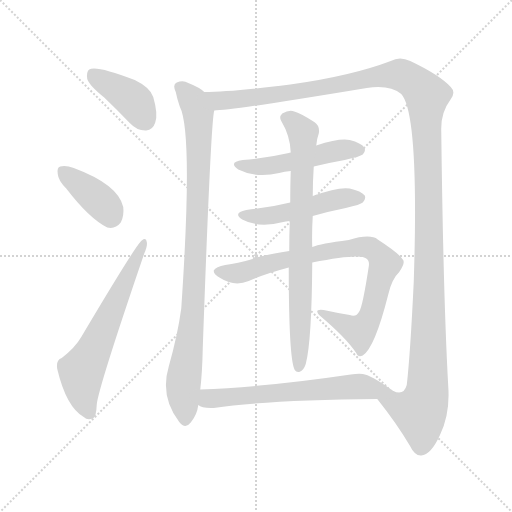
t = 0.00 s
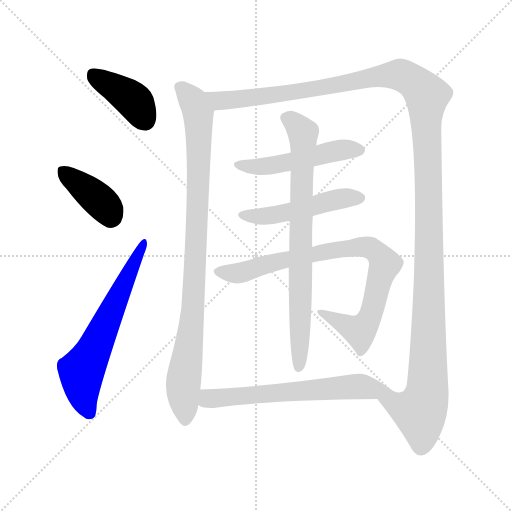
t = 1.77 s
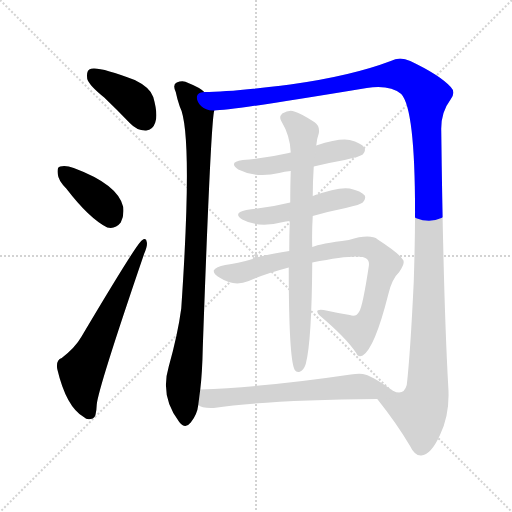
t = 3.54 s
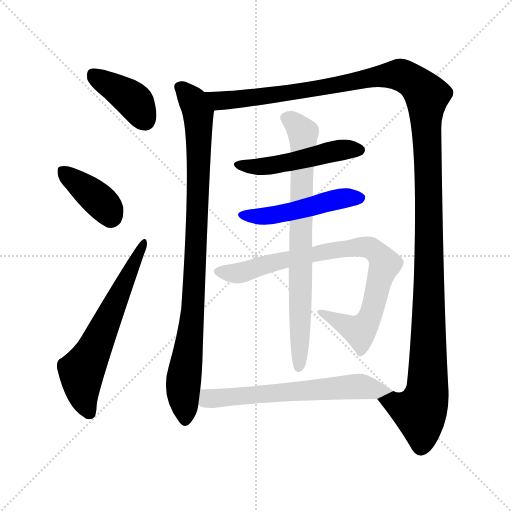
t = 5.31 s
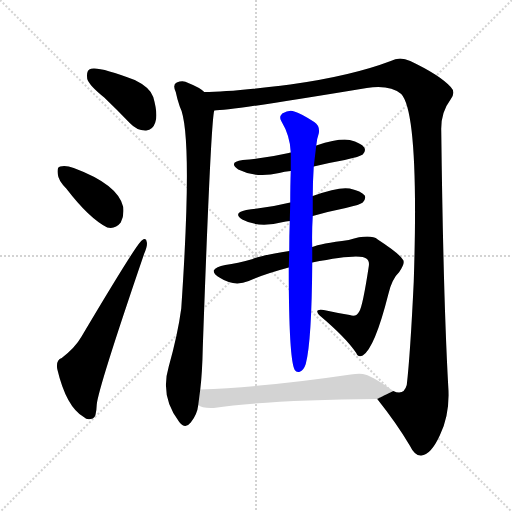
t = 7.08 s
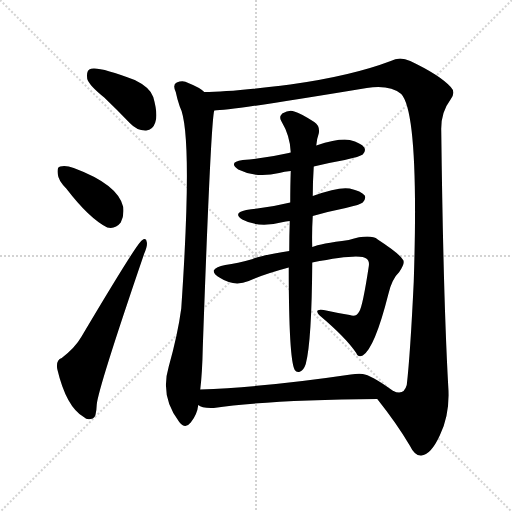
t = 8.85 s

The animated SVG that drew these frames (rendered in a browser with its animation timeline set to each time). Animation: 10 CSS @keyframes rules; one cycle of 8.85 s.

<svg version="1.1" viewBox="0 0 1024 1024" xmlns="http://www.w3.org/2000/svg">
  <g stroke="lightgray" stroke-dasharray="1,1" stroke-width="1" transform="scale(4, 4)">
    <line x1="0" y1="0" x2="256" y2="256"></line>
    <line x1="256" y1="0" x2="0" y2="256"></line>
    <line x1="128" y1="0" x2="128" y2="256"></line>
    <line x1="0" y1="128" x2="256" y2="128"></line>
  </g>
<g transform="scale(1, -1) translate(0, -900)">
   <style type="text/css">
    @keyframes keyframes0 {
      from {
       stroke: blue;
       stroke-dashoffset: 401;
       stroke-width: 128;
       }
       57% {
       animation-timing-function: step-end;
       stroke: blue;
       stroke-dashoffset: 0;
       stroke-width: 128;
       }
       to {
       stroke: black;
       stroke-width: 1024;
       }
       }
       #make-me-a-hanzi-animation-0 {
         animation: keyframes0 0.576335s both;
         animation-delay: 0.000000s;
         animation-timing-function: linear;
       }
    @keyframes keyframes1 {
      from {
       stroke: blue;
       stroke-dashoffset: 387;
       stroke-width: 128;
       }
       56% {
       animation-timing-function: step-end;
       stroke: blue;
       stroke-dashoffset: 0;
       stroke-width: 128;
       }
       to {
       stroke: black;
       stroke-width: 1024;
       }
       }
       #make-me-a-hanzi-animation-1 {
         animation: keyframes1 0.564941s both;
         animation-delay: 0.576335s;
         animation-timing-function: linear;
       }
    @keyframes keyframes2 {
      from {
       stroke: blue;
       stroke-dashoffset: 628;
       stroke-width: 128;
       }
       67% {
       animation-timing-function: step-end;
       stroke: blue;
       stroke-dashoffset: 0;
       stroke-width: 128;
       }
       to {
       stroke: black;
       stroke-width: 1024;
       }
       }
       #make-me-a-hanzi-animation-2 {
         animation: keyframes2 0.761068s both;
         animation-delay: 1.141276s;
         animation-timing-function: linear;
       }
    @keyframes keyframes3 {
      from {
       stroke: blue;
       stroke-dashoffset: 933;
       stroke-width: 128;
       }
       75% {
       animation-timing-function: step-end;
       stroke: blue;
       stroke-dashoffset: 0;
       stroke-width: 128;
       }
       to {
       stroke: black;
       stroke-width: 1024;
       }
       }
       #make-me-a-hanzi-animation-3 {
         animation: keyframes3 1.009277s both;
         animation-delay: 1.902344s;
         animation-timing-function: linear;
       }
    @keyframes keyframes4 {
      from {
       stroke: blue;
       stroke-dashoffset: 1434;
       stroke-width: 128;
       }
       82% {
       animation-timing-function: step-end;
       stroke: blue;
       stroke-dashoffset: 0;
       stroke-width: 128;
       }
       to {
       stroke: black;
       stroke-width: 1024;
       }
       }
       #make-me-a-hanzi-animation-4 {
         animation: keyframes4 1.416992s both;
         animation-delay: 2.911621s;
         animation-timing-function: linear;
       }
    @keyframes keyframes5 {
      from {
       stroke: blue;
       stroke-dashoffset: 499;
       stroke-width: 128;
       }
       62% {
       animation-timing-function: step-end;
       stroke: blue;
       stroke-dashoffset: 0;
       stroke-width: 128;
       }
       to {
       stroke: black;
       stroke-width: 1024;
       }
       }
       #make-me-a-hanzi-animation-5 {
         animation: keyframes5 0.656087s both;
         animation-delay: 4.328613s;
         animation-timing-function: linear;
       }
    @keyframes keyframes6 {
      from {
       stroke: blue;
       stroke-dashoffset: 493;
       stroke-width: 128;
       }
       62% {
       animation-timing-function: step-end;
       stroke: blue;
       stroke-dashoffset: 0;
       stroke-width: 128;
       }
       to {
       stroke: black;
       stroke-width: 1024;
       }
       }
       #make-me-a-hanzi-animation-6 {
         animation: keyframes6 0.651204s both;
         animation-delay: 4.984701s;
         animation-timing-function: linear;
       }
    @keyframes keyframes7 {
      from {
       stroke: blue;
       stroke-dashoffset: 829;
       stroke-width: 128;
       }
       73% {
       animation-timing-function: step-end;
       stroke: blue;
       stroke-dashoffset: 0;
       stroke-width: 128;
       }
       to {
       stroke: black;
       stroke-width: 1024;
       }
       }
       #make-me-a-hanzi-animation-7 {
         animation: keyframes7 0.924642s both;
         animation-delay: 5.635905s;
         animation-timing-function: linear;
       }
    @keyframes keyframes8 {
      from {
       stroke: blue;
       stroke-dashoffset: 767;
       stroke-width: 128;
       }
       71% {
       animation-timing-function: step-end;
       stroke: blue;
       stroke-dashoffset: 0;
       stroke-width: 128;
       }
       to {
       stroke: black;
       stroke-width: 1024;
       }
       }
       #make-me-a-hanzi-animation-8 {
         animation: keyframes8 0.874186s both;
         animation-delay: 6.560547s;
         animation-timing-function: linear;
       }
    @keyframes keyframes9 {
      from {
       stroke: blue;
       stroke-dashoffset: 632;
       stroke-width: 128;
       }
       67% {
       animation-timing-function: step-end;
       stroke: blue;
       stroke-dashoffset: 0;
       stroke-width: 128;
       }
       to {
       stroke: black;
       stroke-width: 1024;
       }
       }
       #make-me-a-hanzi-animation-9 {
         animation: keyframes9 0.764323s both;
         animation-delay: 7.434733s;
         animation-timing-function: linear;
       }
</style>
<path d="M 208.5 705.0 Q 233.5 681.0 259.5 654.0 Q 274.5 638.0 292.5 639.0 Q 305.5 640.0 310.5 655.0 Q 316.5 671.0 306.5 706.0 Q 300.5 725.0 269.5 740.0 Q 191.5 770.0 178.5 761.0 Q 172.5 757.0 174.5 742.0 Q 178.5 729.0 208.5 705.0 Z" fill="lightgray"></path> 
<path d="M 132.5 523.0 Q 178.5 463.0 214.5 445.0 Q 230.5 441.0 241.5 455.0 Q 248.5 468.0 246.5 486.0 Q 236.5 531.0 147.5 564.0 Q 131.5 570.0 120.5 567.0 Q 113.5 566.0 115.5 552.0 Q 116.5 539.0 132.5 523.0 Z" fill="lightgray"></path> 
<path d="M 123.5 184.0 Q 111.5 180.0 114.5 162.0 Q 132.5 86.0 167.5 66.0 Q 174.5 59.0 185.5 63.0 Q 192.5 64.0 193.5 91.0 Q 196.5 124.0 288.5 393.0 Q 295.5 409.0 293.5 416.0 Q 292.5 426.0 283.5 419.0 Q 273.5 413.0 162.5 226.0 Q 150.5 205.0 123.5 184.0 Z" fill="lightgray"></path> 
<path d="M 408.5 716.0 Q 399.5 725.0 376.5 734.0 Q 366.5 740.0 353.5 735.0 Q 344.5 731.0 351.5 716.0 Q 354.5 701.0 359.5 687.0 Q 386.5 635.0 362.5 283.0 Q 355.5 231.0 337.5 167.0 Q 319.5 107.0 358.5 56.0 Q 370.5 41.0 381.5 55.0 Q 394.5 71.0 396.5 90.0 L 400.5 121.0 Q 404.5 154.0 405.5 203.0 Q 421.5 656.0 428.5 679.0 C 431.5 701.0 431.5 701.0 408.5 716.0 Z" fill="lightgray"></path> 
<path d="M 754.5 102.0 Q 793.5 53.0 819.5 9.0 Q 829.5 -12.0 842.5 -11.0 Q 861.5 -10.0 879.5 29.0 Q 900.5 72.0 896.5 127.0 Q 886.5 307.0 882.5 639.0 Q 881.5 675.0 900.5 700.0 Q 912.5 715.0 901.5 726.0 Q 879.5 750.0 820.5 778.0 Q 799.5 788.0 781.5 778.0 Q 702.5 748.0 580.5 731.0 Q 462.5 716.0 408.5 716.0 C 378.5 715.0 398.5 676.0 428.5 679.0 Q 462.5 679.0 733.5 724.0 Q 779.5 731.0 802.5 712.0 Q 838.5 673.0 827.5 337.0 Q 820.5 190.0 813.5 130.0 Q 807.5 108.0 786.5 118.0 C 759.5 105.0 754.5 102.0 754.5 102.0 Z" fill="lightgray"></path> 
<path d="M 627.5 567.0 Q 655.5 574.0 689.5 580.0 Q 720.5 587.0 725.5 591.0 Q 732.5 598.0 728.5 605.0 Q 722.5 614.0 699.5 620.0 Q 678.5 624.0 632.5 609.0 L 581.5 595.0 Q 578.5 595.0 577.5 594.0 Q 534.5 584.0 485.5 580.0 Q 455.5 576.0 476.5 561.0 Q 512.5 543.0 558.5 554.0 Q 568.5 557.0 581.5 558.0 L 627.5 567.0 Z" fill="lightgray"></path> 
<path d="M 625.5 468.0 Q 656.5 477.0 691.5 484.0 Q 721.5 491.0 725.5 495.0 Q 732.5 502.0 729.5 509.0 Q 722.5 518.0 699.5 523.0 Q 677.5 527.0 625.5 508.0 L 580.5 495.0 Q 540.5 485.0 492.5 480.0 Q 464.5 474.0 484.5 461.0 Q 517.5 443.0 566.5 456.0 Q 570.5 457.0 579.5 458.0 L 625.5 468.0 Z" fill="lightgray"></path> 
<path d="M 624.5 375.0 Q 720.5 394.0 732.5 383.0 Q 739.5 379.0 737.5 367.0 Q 725.5 288.0 718.5 277.0 Q 712.5 265.0 699.5 270.0 Q 674.5 274.0 647.5 280.0 Q 625.5 283.0 640.5 268.0 Q 691.5 225.0 712.5 194.0 Q 716.5 184.0 725.5 189.0 Q 749.5 204.0 776.5 311.0 Q 783.5 342.0 798.5 356.0 Q 811.5 375.0 805.5 381.0 Q 798.5 393.0 755.5 421.0 Q 740.5 433.0 697.5 420.0 Q 640.5 413.0 624.5 406.0 L 578.5 398.0 Q 529.5 391.0 505.5 382.0 Q 474.5 373.0 450.5 370.0 Q 431.5 367.0 427.5 359.0 Q 426.5 352.0 440.5 344.0 Q 468.5 326.0 497.5 338.0 Q 525.5 351.0 577.5 365.0 L 624.5 375.0 Z" fill="lightgray"></path> 
<path d="M 624.5 406.0 Q 623.5 434.0 625.5 468.0 L 625.5 508.0 Q 625.5 536.0 627.5 567.0 L 632.5 609.0 Q 633.5 622.0 637.5 633.0 Q 640.5 648.0 628.5 656.0 Q 600.5 674.0 588.5 677.0 Q 578.5 681.0 564.5 673.0 Q 557.5 666.0 562.5 658.0 Q 580.5 628.0 581.5 595.0 L 581.5 558.0 Q 580.5 530.0 580.5 495.0 L 579.5 458.0 Q 578.5 430.0 578.5 398.0 L 577.5 365.0 Q 577.5 181.0 589.5 160.0 Q 593.5 154.0 600.5 157.0 Q 607.5 160.0 611.5 172.0 Q 623.5 217.0 624.5 375.0 L 624.5 406.0 Z" fill="lightgray"></path> 
<path d="M 396.5 90.0 Q 403.5 83.0 427.5 84.0 Q 532.5 100.0 754.5 102.0 C 784.5 102.0 808.5 103.0 786.5 118.0 Q 740.5 151.0 725.5 152.0 Q 715.5 153.0 701.5 151.0 Q 532.5 126.0 400.5 121.0 C 370.5 120.0 369.5 102.0 396.5 90.0 Z" fill="lightgray"></path> 
      <clipPath id="make-me-a-hanzi-clip-0">
      <path d="M 208.5 705.0 Q 233.5 681.0 259.5 654.0 Q 274.5 638.0 292.5 639.0 Q 305.5 640.0 310.5 655.0 Q 316.5 671.0 306.5 706.0 Q 300.5 725.0 269.5 740.0 Q 191.5 770.0 178.5 761.0 Q 172.5 757.0 174.5 742.0 Q 178.5 729.0 208.5 705.0 Z" fill="lightgray"></path>
      </clipPath>
      <path clip-path="url(#make-me-a-hanzi-clip-0)" d="M 184.5 753.0 L 266.5 699.0 L 290.5 659.0 " fill="none" id="make-me-a-hanzi-animation-0" stroke-dasharray="273 546" stroke-linecap="round"></path>

      <clipPath id="make-me-a-hanzi-clip-1">
      <path d="M 132.5 523.0 Q 178.5 463.0 214.5 445.0 Q 230.5 441.0 241.5 455.0 Q 248.5 468.0 246.5 486.0 Q 236.5 531.0 147.5 564.0 Q 131.5 570.0 120.5 567.0 Q 113.5 566.0 115.5 552.0 Q 116.5 539.0 132.5 523.0 Z" fill="lightgray"></path>
      </clipPath>
      <path clip-path="url(#make-me-a-hanzi-clip-1)" d="M 127.5 556.0 L 200.5 498.0 L 221.5 467.0 " fill="none" id="make-me-a-hanzi-animation-1" stroke-dasharray="259 518" stroke-linecap="round"></path>

      <clipPath id="make-me-a-hanzi-clip-2">
      <path d="M 123.5 184.0 Q 111.5 180.0 114.5 162.0 Q 132.5 86.0 167.5 66.0 Q 174.5 59.0 185.5 63.0 Q 192.5 64.0 193.5 91.0 Q 196.5 124.0 288.5 393.0 Q 295.5 409.0 293.5 416.0 Q 292.5 426.0 283.5 419.0 Q 273.5 413.0 162.5 226.0 Q 150.5 205.0 123.5 184.0 Z" fill="lightgray"></path>
      </clipPath>
      <path clip-path="url(#make-me-a-hanzi-clip-2)" d="M 179.5 73.0 L 164.5 116.0 L 162.5 157.0 L 188.5 201.0 L 287.5 413.0 " fill="none" id="make-me-a-hanzi-animation-2" stroke-dasharray="500 1000" stroke-linecap="round"></path>

      <clipPath id="make-me-a-hanzi-clip-3">
      <path d="M 408.5 716.0 Q 399.5 725.0 376.5 734.0 Q 366.5 740.0 353.5 735.0 Q 344.5 731.0 351.5 716.0 Q 354.5 701.0 359.5 687.0 Q 386.5 635.0 362.5 283.0 Q 355.5 231.0 337.5 167.0 Q 319.5 107.0 358.5 56.0 Q 370.5 41.0 381.5 55.0 Q 394.5 71.0 396.5 90.0 L 400.5 121.0 Q 404.5 154.0 405.5 203.0 Q 421.5 656.0 428.5 679.0 C 431.5 701.0 431.5 701.0 408.5 716.0 Z" fill="lightgray"></path>
      </clipPath>
      <path clip-path="url(#make-me-a-hanzi-clip-3)" d="M 360.5 725.0 L 387.5 696.0 L 397.5 651.0 L 388.5 304.0 L 366.5 130.0 L 370.5 61.0 " fill="none" id="make-me-a-hanzi-animation-3" stroke-dasharray="805 1610" stroke-linecap="round"></path>

      <clipPath id="make-me-a-hanzi-clip-4">
      <path d="M 754.5 102.0 Q 793.5 53.0 819.5 9.0 Q 829.5 -12.0 842.5 -11.0 Q 861.5 -10.0 879.5 29.0 Q 900.5 72.0 896.5 127.0 Q 886.5 307.0 882.5 639.0 Q 881.5 675.0 900.5 700.0 Q 912.5 715.0 901.5 726.0 Q 879.5 750.0 820.5 778.0 Q 799.5 788.0 781.5 778.0 Q 702.5 748.0 580.5 731.0 Q 462.5 716.0 408.5 716.0 C 378.5 715.0 398.5 676.0 428.5 679.0 Q 462.5 679.0 733.5 724.0 Q 779.5 731.0 802.5 712.0 Q 838.5 673.0 827.5 337.0 Q 820.5 190.0 813.5 130.0 Q 807.5 108.0 786.5 118.0 C 759.5 105.0 754.5 102.0 754.5 102.0 Z" fill="lightgray"></path>
      </clipPath>
      <path clip-path="url(#make-me-a-hanzi-clip-4)" d="M 413.5 711.0 L 439.5 698.0 L 485.5 702.0 L 803.5 750.0 L 832.5 732.0 L 853.5 709.0 L 858.5 460.0 L 854.5 118.0 L 839.5 76.0 L 762.5 99.0 " fill="none" id="make-me-a-hanzi-animation-4" stroke-dasharray="1306 2612" stroke-linecap="round"></path>

      <clipPath id="make-me-a-hanzi-clip-5">
      <path d="M 627.5 567.0 Q 655.5 574.0 689.5 580.0 Q 720.5 587.0 725.5 591.0 Q 732.5 598.0 728.5 605.0 Q 722.5 614.0 699.5 620.0 Q 678.5 624.0 632.5 609.0 L 581.5 595.0 Q 578.5 595.0 577.5 594.0 Q 534.5 584.0 485.5 580.0 Q 455.5 576.0 476.5 561.0 Q 512.5 543.0 558.5 554.0 Q 568.5 557.0 581.5 558.0 L 627.5 567.0 Z" fill="lightgray"></path>
      </clipPath>
      <path clip-path="url(#make-me-a-hanzi-clip-5)" d="M 478.5 572.0 L 534.5 567.0 L 675.5 599.0 L 717.5 600.0 " fill="none" id="make-me-a-hanzi-animation-5" stroke-dasharray="371 742" stroke-linecap="round"></path>

      <clipPath id="make-me-a-hanzi-clip-6">
      <path d="M 625.5 468.0 Q 656.5 477.0 691.5 484.0 Q 721.5 491.0 725.5 495.0 Q 732.5 502.0 729.5 509.0 Q 722.5 518.0 699.5 523.0 Q 677.5 527.0 625.5 508.0 L 580.5 495.0 Q 540.5 485.0 492.5 480.0 Q 464.5 474.0 484.5 461.0 Q 517.5 443.0 566.5 456.0 Q 570.5 457.0 579.5 458.0 L 625.5 468.0 Z" fill="lightgray"></path>
      </clipPath>
      <path clip-path="url(#make-me-a-hanzi-clip-6)" d="M 486.5 471.0 L 541.5 468.0 L 658.5 499.0 L 719.5 504.0 " fill="none" id="make-me-a-hanzi-animation-6" stroke-dasharray="365 730" stroke-linecap="round"></path>

      <clipPath id="make-me-a-hanzi-clip-7">
      <path d="M 624.5 375.0 Q 720.5 394.0 732.5 383.0 Q 739.5 379.0 737.5 367.0 Q 725.5 288.0 718.5 277.0 Q 712.5 265.0 699.5 270.0 Q 674.5 274.0 647.5 280.0 Q 625.5 283.0 640.5 268.0 Q 691.5 225.0 712.5 194.0 Q 716.5 184.0 725.5 189.0 Q 749.5 204.0 776.5 311.0 Q 783.5 342.0 798.5 356.0 Q 811.5 375.0 805.5 381.0 Q 798.5 393.0 755.5 421.0 Q 740.5 433.0 697.5 420.0 Q 640.5 413.0 624.5 406.0 L 578.5 398.0 Q 529.5 391.0 505.5 382.0 Q 474.5 373.0 450.5 370.0 Q 431.5 367.0 427.5 359.0 Q 426.5 352.0 440.5 344.0 Q 468.5 326.0 497.5 338.0 Q 525.5 351.0 577.5 365.0 L 624.5 375.0 Z" fill="lightgray"></path>
      </clipPath>
      <path clip-path="url(#make-me-a-hanzi-clip-7)" d="M 435.5 358.0 L 475.5 353.0 L 554.5 378.0 L 669.5 401.0 L 741.5 404.0 L 769.5 372.0 L 740.5 266.0 L 731.5 251.0 L 716.5 238.0 L 652.5 269.0 " fill="none" id="make-me-a-hanzi-animation-7" stroke-dasharray="701 1402" stroke-linecap="round"></path>

      <clipPath id="make-me-a-hanzi-clip-8">
      <path d="M 624.5 406.0 Q 623.5 434.0 625.5 468.0 L 625.5 508.0 Q 625.5 536.0 627.5 567.0 L 632.5 609.0 Q 633.5 622.0 637.5 633.0 Q 640.5 648.0 628.5 656.0 Q 600.5 674.0 588.5 677.0 Q 578.5 681.0 564.5 673.0 Q 557.5 666.0 562.5 658.0 Q 580.5 628.0 581.5 595.0 L 581.5 558.0 Q 580.5 530.0 580.5 495.0 L 579.5 458.0 Q 578.5 430.0 578.5 398.0 L 577.5 365.0 Q 577.5 181.0 589.5 160.0 Q 593.5 154.0 600.5 157.0 Q 607.5 160.0 611.5 172.0 Q 623.5 217.0 624.5 375.0 L 624.5 406.0 Z" fill="lightgray"></path>
      </clipPath>
      <path clip-path="url(#make-me-a-hanzi-clip-8)" d="M 575.5 664.0 L 605.5 635.0 L 606.5 619.0 L 596.5 166.0 " fill="none" id="make-me-a-hanzi-animation-8" stroke-dasharray="639 1278" stroke-linecap="round"></path>

      <clipPath id="make-me-a-hanzi-clip-9">
      <path d="M 396.5 90.0 Q 403.5 83.0 427.5 84.0 Q 532.5 100.0 754.5 102.0 C 784.5 102.0 808.5 103.0 786.5 118.0 Q 740.5 151.0 725.5 152.0 Q 715.5 153.0 701.5 151.0 Q 532.5 126.0 400.5 121.0 C 370.5 120.0 369.5 102.0 396.5 90.0 Z" fill="lightgray"></path>
      </clipPath>
      <path clip-path="url(#make-me-a-hanzi-clip-9)" d="M 407.5 112.0 L 418.5 102.0 L 710.5 127.0 L 766.5 119.0 L 777.5 123.0 " fill="none" id="make-me-a-hanzi-animation-9" stroke-dasharray="504 1008" stroke-linecap="round"></path>

</g>
</svg>
